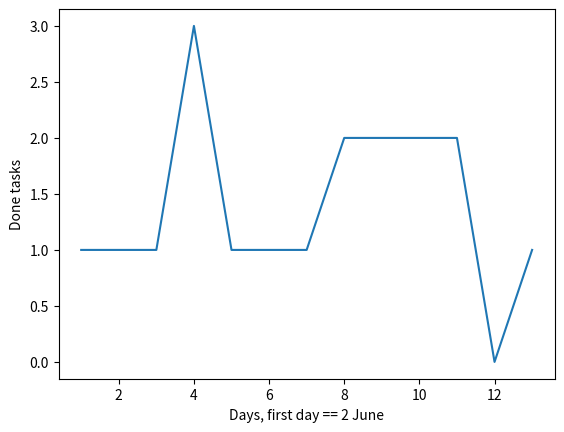

Write Python code to recreate this figure.
import matplotlib.pyplot as plt
import numpy as np


def main():
    y = np.array([1, 1, 1, 3, 1, 1, 1, 2, 2, 2, 2, 0, 1])
    x = np.array(range(1, len(y) + 1))

    plt.plot(x, y)
    plt.ylabel('Done tasks')
    plt.xlabel('Days, first day == 2 June')
    plt.show()


if __name__ == '__main__':
    main()
